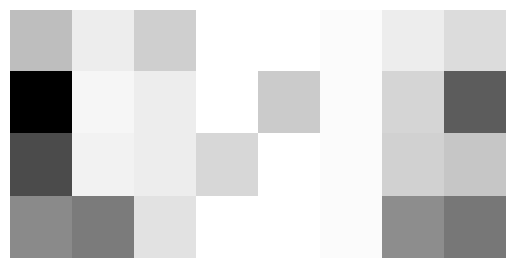

Recreate this plot in Python.
'''
[redacted]
'''
import numpy as np
import matplotlib.pyplot as plt

# Input sample
# Fig.4.14

im = np.flipud(np.array([[100., 140., 181.,   70.],
 [  110.,  23.,  18.,   30],
 [  40.,   30.,   30.,   56.],
 [  5.,   50.,   5.,   5.],
 [  5.,   5.,   60.,   5.],
 [  10.,   10.,   10.,   10.],
 [  98.,  55.,  52.,   30.],
 [  112.,  64., 130.,   46.]]).T)

plt.imshow(im, cmap='Greys')
plt.axis('off')
plt.show()